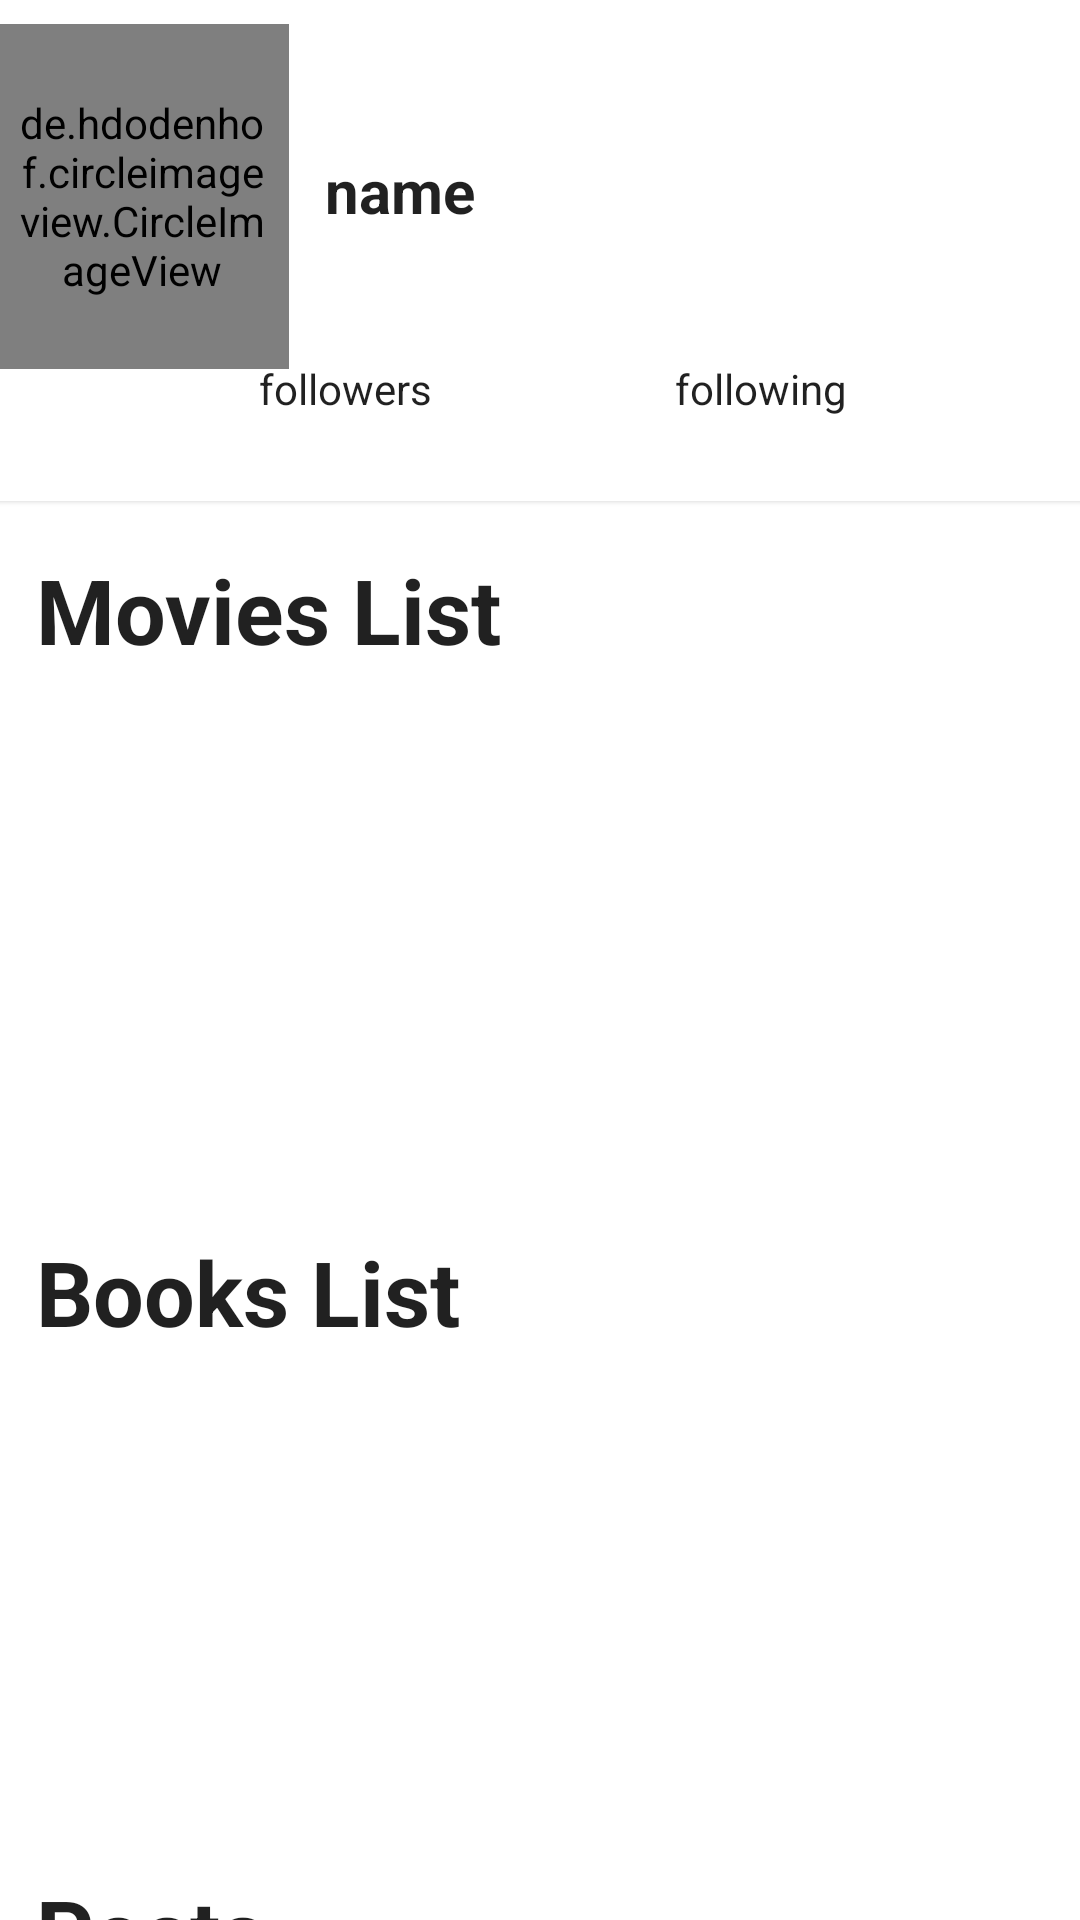

Android layout source for this screen:
<!-- AndroidManifest.xml: application theme DarkMood -->
<!-- res/layout/fragment_profile.xml -->
<?xml version="1.0" encoding="utf-8"?>
<androidx.core.widget.NestedScrollView xmlns:android="http://schemas.android.com/apk/res/android"
    xmlns:app="http://schemas.android.com/apk/res-auto"
    xmlns:tools="http://schemas.android.com/tools"
    android:layout_width="match_parent"
    android:layout_height="match_parent"
    android:fillViewport="true"
    android:id="@+id/scroll"
    tools:context=".fragments.Profile"
    app:layout_behavior="@string/appbar_scrolling_view_behavior">
    <androidx.constraintlayout.widget.ConstraintLayout

        android:layout_width="match_parent"
        android:layout_height="wrap_content"
        android:orientation="vertical">


        <com.google.android.material.card.MaterialCardView
            android:id="@+id/card_view"
            android:layout_width="412dp"
            android:layout_height="167dp"
            app:layout_constraintEnd_toEndOf="parent"
            app:layout_constraintStart_toStartOf="parent"
            app:layout_constraintTop_toTopOf="parent">

            <androidx.constraintlayout.widget.ConstraintLayout
                android:layout_width="match_parent"
                android:layout_height="167dp">

                


                <de.hdodenhof.circleimageview.CircleImageView
                    android:id="@+id/profiepic"
                    android:layout_width="98dp"
                    android:layout_height="115dp"
                    android:layout_marginStart="24dp"
                    android:layout_marginTop="8dp"
                    android:outlineAmbientShadowColor="#FFFFFF"
                    android:padding="7dp"
                    app:layout_constraintStart_toStartOf="parent"
                    app:layout_constraintTop_toTopOf="parent" />

                <TextView
                    android:text="name"
                    android:id="@+id/username"
                    android:layout_width="260dp"
                    android:layout_height="57dp"
                    android:layout_marginStart="12dp"
                    android:layout_marginTop="50dp"
                    android:textColor="?android:textColorPrimary"
                    android:textSize="20dp"
                    android:textStyle="bold"
                    app:layout_constraintStart_toEndOf="@+id/profiepic"
                    app:layout_constraintTop_toTopOf="parent" />

                <TextView
                    android:id="@+id/followers"
                    android:text="followers"
                    android:layout_width="wrap_content"
                    android:layout_height="wrap_content"
                    android:layout_marginStart="112dp"
                    android:layout_marginTop="120dp"
                    android:clickable="true"
                    android:textColor="?android:textColorPrimary"
                    app:layout_constraintStart_toStartOf="parent"
                    app:layout_constraintTop_toTopOf="parent" />


                <TextView
                    android:id="@+id/following"
                    android:text="following"
                    android:layout_width="wrap_content"
                    android:layout_height="wrap_content"
                    android:layout_marginTop="120dp"
                    android:layout_marginEnd="104dp"
                    android:clickable="true"
                    android:textColor="?android:textColorPrimary"
                    app:layout_constraintEnd_toEndOf="parent"
                    app:layout_constraintTop_toTopOf="parent" />

            </androidx.constraintlayout.widget.ConstraintLayout>

        </com.google.android.material.card.MaterialCardView>

        <TextView
            android:id="@+id/Movieslist"
            android:layout_width="wrap_content"
            android:layout_height="wrap_content"
            android:layout_marginStart="12dp"
            android:layout_marginTop="16dp"
            android:clickable="true"
            android:text="Movies List"
            android:textColor="?android:textColorPrimary"
            android:textSize="30dp"
            android:textStyle="bold"
            app:layout_constraintStart_toStartOf="parent"
            app:layout_constraintTop_toBottomOf="@+id/card_view"/>


        <androidx.recyclerview.widget.RecyclerView
            android:id="@+id/profile_favsmovies"
            android:layout_width="match_parent"
            android:layout_height="179dp"
            android:layout_marginTop="8dp"
            android:paddingRight="4dp"
            app:layout_constraintEnd_toEndOf="parent"
            app:layout_constraintHorizontal_bias="0.0"
            app:layout_constraintStart_toStartOf="parent"
            app:layout_constraintTop_toBottomOf="@id/Movieslist">

        </androidx.recyclerview.widget.RecyclerView>

        <androidx.recyclerview.widget.RecyclerView
            android:id="@+id/profile_favsbooks"
            android:layout_width="match_parent"
            android:layout_height="161dp"
            android:layout_marginTop="8dp"
            android:paddingRight="4dp"
            app:layout_constraintEnd_toEndOf="parent"
            app:layout_constraintHorizontal_bias="0.0"
            app:layout_constraintStart_toStartOf="parent"
            app:layout_constraintTop_toBottomOf="@id/Bookslist" />

        <TextView
            android:id="@+id/Bookslist"
            android:layout_width="152dp"
            android:layout_height="44dp"
            android:layout_marginStart="12dp"
            android:layout_marginBottom="8dp"

            android:clickable="true"
            android:fontFamily="Bold"
            android:text="Books List"
            android:textColor="?android:textColorPrimary"
            android:textSize="30dp"
            android:textStyle="bold"
            app:layout_constraintBottom_toTopOf="@+id/profile_favsbooks"
            app:layout_constraintStart_toStartOf="parent"
            app:layout_constraintTop_toBottomOf="@+id/profile_favsmovies"
            app:layout_constraintVertical_bias="1.0" />


        <TextView
            android:id="@+id/posttext"
            android:layout_width="152dp"
            android:layout_height="44dp"
            android:layout_marginStart="12dp"
            android:layout_marginBottom="8dp"
            android:clickable="true"
            android:fontFamily="Bold"
            android:text="Posts"
            android:textColor="?android:textColorPrimary"
            android:textSize="30dp"
            android:textStyle="bold"
            app:layout_constraintTop_toBottomOf="@+id/profile_favsbooks"
            app:layout_constraintStart_toStartOf="parent"
            app:layout_constraintVertical_bias="1.0" />

        <RelativeLayout
            android:layout_marginTop="4dp"
            android:layout_width="match_parent"
            android:id="@+id/relativeLayout"
            android:layout_height="wrap_content"
            app:layout_constraintEnd_toEndOf="parent"
            app:layout_constraintTop_toBottomOf="@+id/posttext">



            <androidx.recyclerview.widget.RecyclerView
                android:id="@+id/myposts"
                android:layout_width="match_parent"
                android:layout_height="wrap_content"
                app:layout_constraintEnd_toEndOf="parent" />



        </RelativeLayout>

        <ProgressBar
            android:id="@+id/progressBar"
            style="?android:attr/progressBarStyle"
            android:layout_width="wrap_content"
            android:layout_height="wrap_content"
            android:layout_marginLeft="180dp"
            android:indeterminateTint="@color/Orange"
            android:background="@android:color/transparent"
            android:visibility="invisible"
            app:layout_constraintLeft_toLeftOf="parent"
            app:layout_constraintTop_toBottomOf="@+id/relativeLayout" />

        <TextView
            android:id="@+id/nomore"
            android:layout_width="match_parent"
            android:layout_height="wrap_content"
            android:layout_marginTop="8dp"
            android:textAlignment="center"
            android:background="@android:color/transparent"
            android:gravity="center"
            android:indeterminateTint="@color/colorPrimary"
            android:text="No more posts."
            android:textSize="20dp"
            android:textStyle="bold"
            android:visibility="invisible"
            app:layout_constraintEnd_toEndOf="parent"
            app:layout_constraintLeft_toLeftOf="parent"
            app:layout_constraintTop_toBottomOf="@+id/relativeLayout" />

    </androidx.constraintlayout.widget.ConstraintLayout>
</androidx.core.widget.NestedScrollView>
<!-- resources referenced by this layout -->
<resources>
  <color name="Orange">#F57C00</color>
  <color name="colorPrimary">#747474</color>
  <style name="DarkMood" parent="Theme.MaterialComponents.DayNight">
  
      </style>
</resources>
